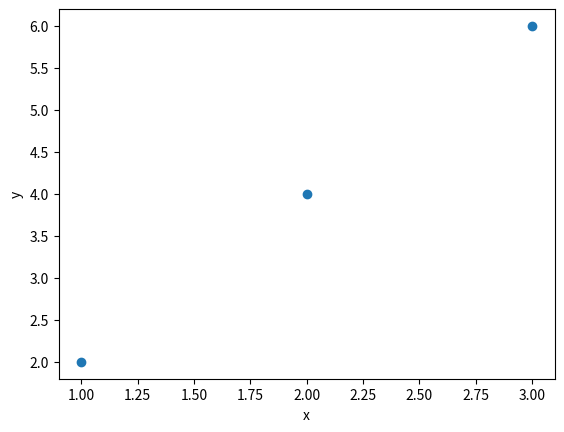

Write Python code to recreate this figure.
import matplotlib.pyplot as plt
import numpy
# myarray = numpy.array([1, 2, 3])
# plt.plot(myarray)
# plt.xlabel('x')
# plt.ylabel('y')
# plt.show()

x = numpy.array([1,2,3])
y = numpy.array([2,4,6])
plt.scatter(x,y)
plt.xlabel('x')
plt.ylabel('y')
plt.show()
